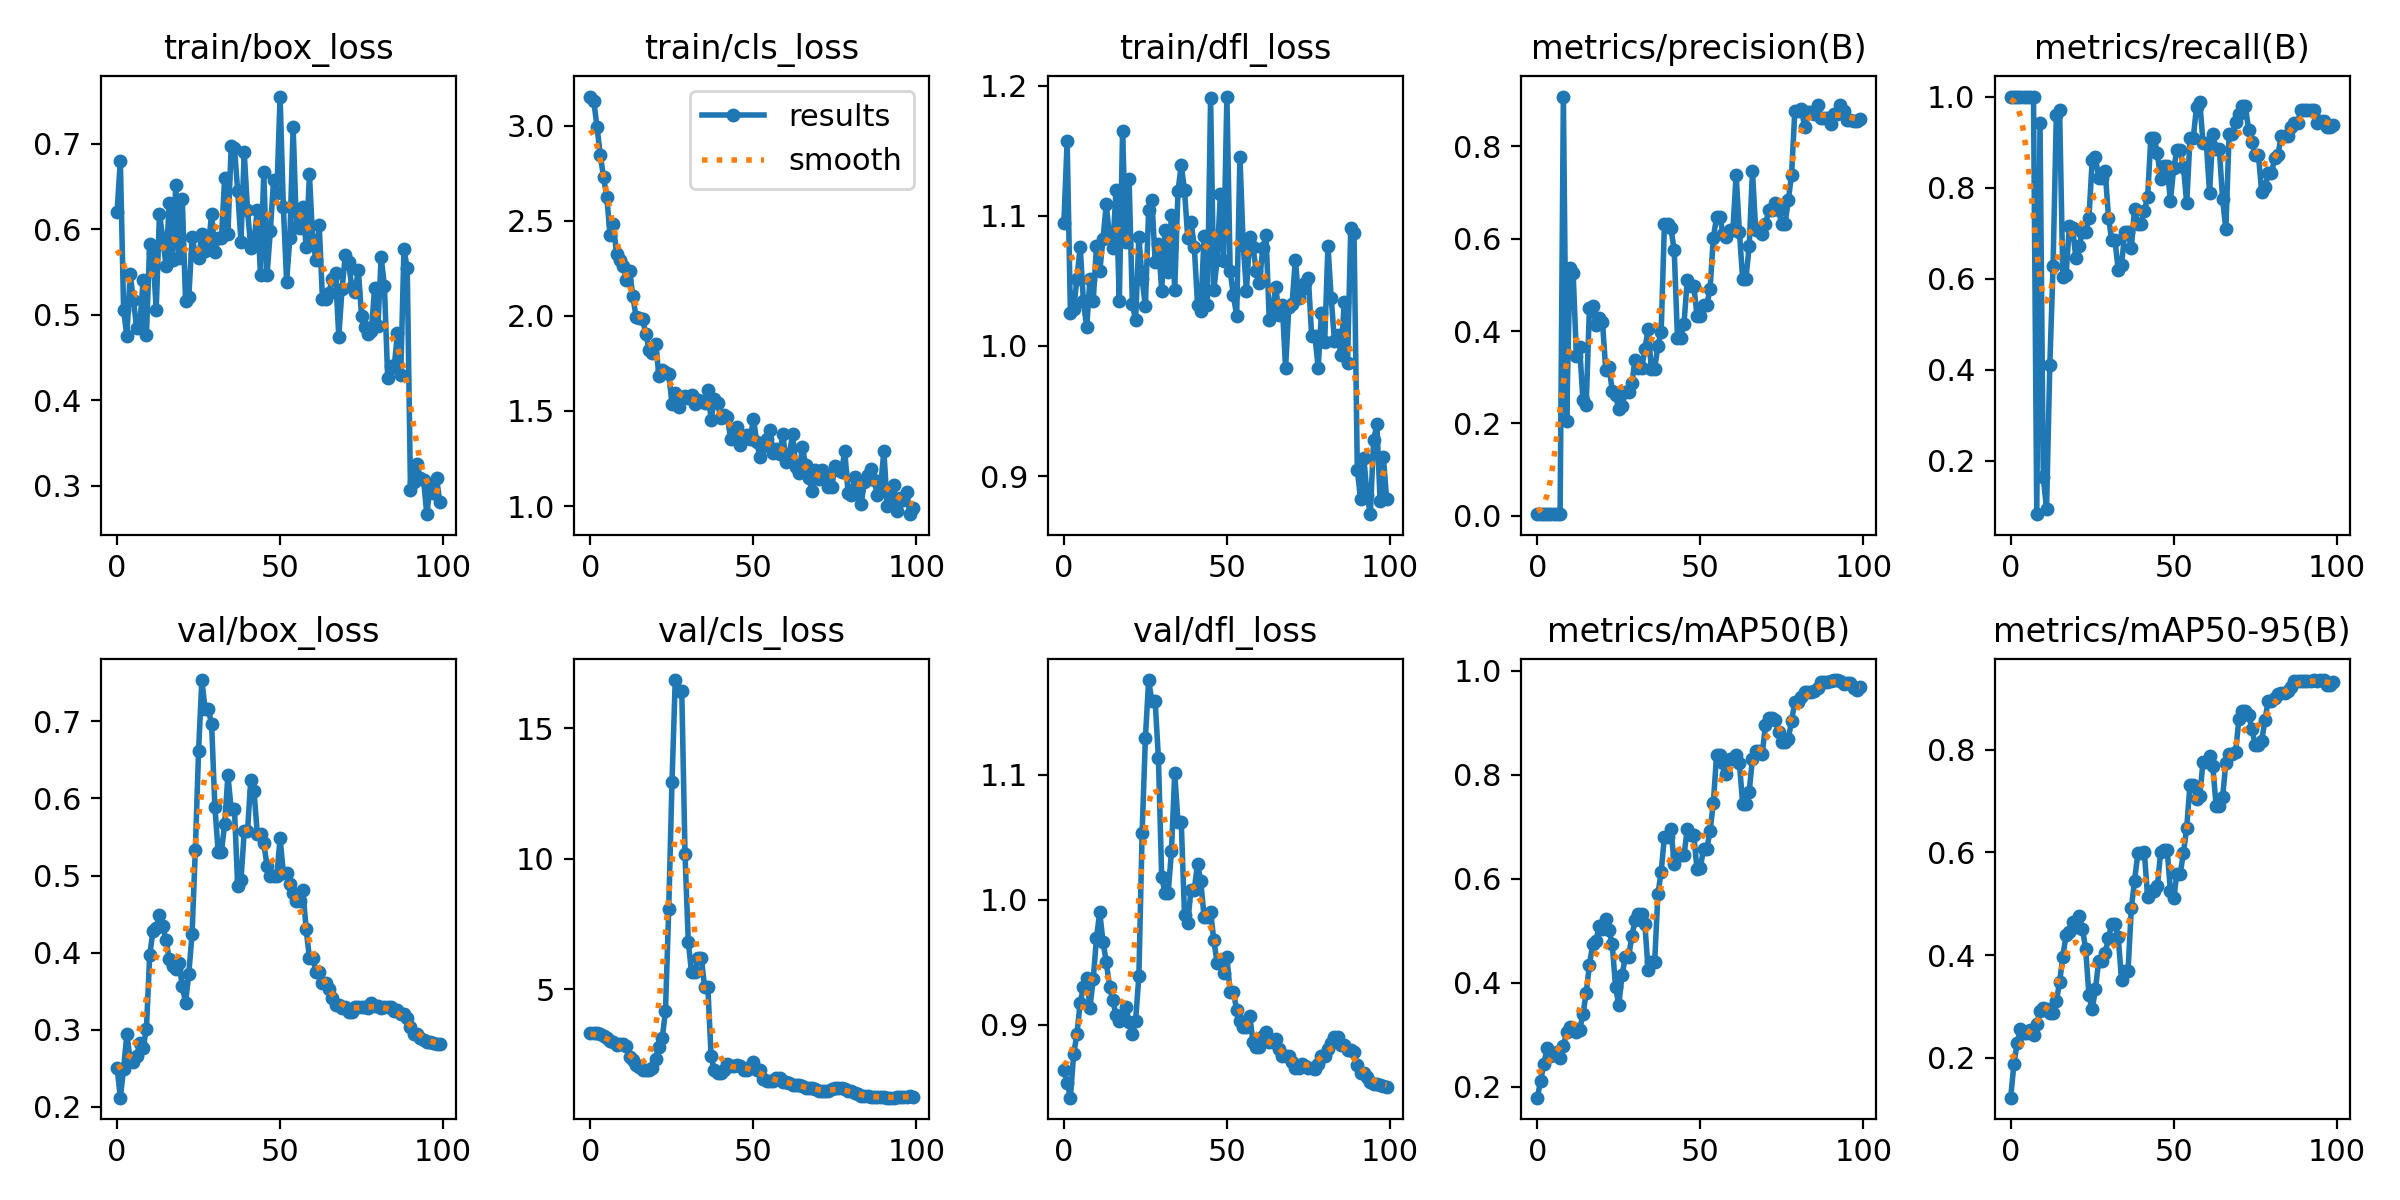

Source data for this figure (header and first rows):
epoch, train/box_loss, train/cls_loss, train/dfl_loss, metrics/precision(B), metrics/recall(B), metrics/mAP50(B), metrics/mAP50-95(B), val/box_loss, val/cls_loss, val/dfl_loss, lr/pg0, lr/pg1, lr/pg2
0, 0.6203, 3.153, 1.095, 0.00382, 1, 0.1785, 0.1221, 0.251, 3.341, 0.8642, 2.222e-05, 2.222e-05, 2.222e-05
1, 0.6803, 3.132, 1.157, 0.00381, 1, 0.2097, 0.1881, 0.212, 3.329, 0.8537, 5.5e-05, 5.5e-05, 5.5e-05
2, 0.5055, 2.993, 1.025, 0.00371, 1, 0.2428, 0.2288, 0.2495, 3.32, 0.8419, 8.712e-05, 8.712e-05, 8.712e-05
3, 0.4746, 2.847, 1.028, 0.00358, 1, 0.274, 0.2552, 0.2948, 3.287, 0.8768, 0.0001186, 0.0001186, 0.0001186
4, 0.5481, 2.729, 1.051, 0.00356, 1, 0.2595, 0.2477, 0.262, 3.206, 0.8925, 0.0001494, 0.0001494, 0.0001494
5, 0.5169, 2.626, 1.076, 0.00364, 1, 0.2612, 0.2485, 0.2589, 3.129, 0.9179, 0.0001795, 0.0001795, 0.0001795
6, 0.485, 2.425, 1.034, 0.00397, 1, 0.2665, 0.254, 0.2667, 3.021, 0.9302, 0.000209, 0.000209, 0.000209
7, 0.4901, 2.485, 1.014, 0.00438, 1, 0.2556, 0.2433, 0.2835, 2.973, 0.9378, 0.0002378, 0.0002378, 0.0002378
8, 0.5404, 2.325, 1.052, 0.9079, 0.08275, 0.2772, 0.2658, 0.2766, 2.882, 0.9137, 0.000266, 0.000266, 0.000266
9, 0.4762, 2.291, 1.035, 0.2045, 0.9429, 0.3048, 0.2912, 0.3014, 2.908, 0.9365, 0.0002935, 0.0002935, 0.0002935
10, 0.583, 2.261, 1.077, 0.5358, 0.1638, 0.3144, 0.2963, 0.3965, 2.905, 0.9693, 0.0003203, 0.0003203, 0.0003203
11, 0.572, 2.188, 1.057, 0.5254, 0.09412, 0.313, 0.2953, 0.4276, 2.815, 0.9903, 0.0003465, 0.0003465, 0.0003465
12, 0.5058, 2.235, 1.082, 0.3471, 0.4099, 0.3057, 0.2862, 0.4321, 2.403, 0.9662, 0.000372, 0.000372, 0.000372
13, 0.6178, 2.103, 1.109, 0.3655, 0.6279, 0.3094, 0.2879, 0.4492, 2.296, 0.9506, 0.0003969, 0.0003969, 0.0003969
14, 0.5897, 1.992, 1.084, 0.2501, 0.9584, 0.3386, 0.3098, 0.435, 2.116, 0.9304, 0.0004211, 0.0004211, 0.0004211
15, 0.5572, 1.986, 1.075, 0.2409, 0.9714, 0.3801, 0.3471, 0.416, 2.037, 0.9196, 0.0004446, 0.0004446, 0.0004446
16, 0.6312, 1.982, 1.12, 0.4499, 0.6032, 0.4338, 0.3971, 0.3923, 1.909, 0.9077, 0.0004675, 0.0004675, 0.0004675
17, 0.5634, 1.902, 1.034, 0.4538, 0.6089, 0.474, 0.4391, 0.3822, 1.898, 0.9032, 0.0004897, 0.0004897, 0.0004897
18, 0.6522, 1.822, 1.165, 0.4138, 0.7156, 0.4807, 0.4448, 0.3785, 1.917, 0.9046, 0.0005113, 0.0005113, 0.0005113
19, 0.5661, 1.805, 1.08, 0.428, 0.7111, 0.5088, 0.464, 0.3869, 1.987, 0.9145, 0.0005322, 0.0005322, 0.0005322
20, 0.6354, 1.853, 1.129, 0.4198, 0.6444, 0.5022, 0.4548, 0.3563, 2.323, 0.9024, 0.0005524, 0.0005524, 0.0005524
21, 0.5159, 1.684, 1.032, 0.3161, 0.6718, 0.5217, 0.4763, 0.3351, 2.803, 0.8929, 0.000572, 0.000572, 0.000572
22, 0.5205, 1.717, 1.02, 0.3232, 0.7016, 0.501, 0.4518, 0.3729, 3.12, 0.9033, 0.0005909, 0.0005909, 0.0005909
23, 0.5903, 1.707, 1.084, 0.2705, 0.7016, 0.4733, 0.4119, 0.4244, 4.16, 0.939, 0.0006092, 0.0006092, 0.0006092
24, 0.571, 1.696, 1.051, 0.262, 0.7324, 0.3919, 0.3218, 0.5328, 8.087, 1.054, 0.0006268, 0.0006268, 0.0006268
25, 0.5665, 1.539, 1.03, 0.2307, 0.8609, 0.3564, 0.2941, 0.6618, 12.93, 1.129, 0.0006437, 0.0006437, 0.0006437
26, 0.5941, 1.592, 1.105, 0.2375, 0.8667, 0.4143, 0.3336, 0.7535, 16.85, 1.176, 0.00066, 0.00066, 0.00066
27, 0.5744, 1.522, 1.112, 0.2685, 0.8215, 0.4485, 0.3886, 0.7154, 16.43, 1.159, 0.0006756, 0.0006756, 0.0006756
28, 0.5802, 1.57, 1.064, 0.2685, 0.8215, 0.4485, 0.3886, 0.7154, 16.43, 1.159, 0.0006906, 0.0006906, 0.0006906
29, 0.6181, 1.578, 1.079, 0.2865, 0.8356, 0.4897, 0.4035, 0.6959, 10.17, 1.113, 0.0007049, 0.0007049, 0.0007049
30, 0.5728, 1.569, 1.042, 0.3383, 0.7342, 0.5195, 0.4334, 0.5891, 6.82, 1.018, 0.0007185, 0.0007185, 0.0007185
31, 0.5895, 1.586, 1.089, 0.3192, 0.6842, 0.532, 0.4608, 0.5311, 5.654, 1.006, 0.0007315, 0.0007315, 0.0007315
32, 0.5892, 1.538, 1.057, 0.3192, 0.6842, 0.532, 0.4608, 0.5311, 5.654, 1.006, 0.0007439, 0.0007439, 0.0007439
33, 0.6593, 1.556, 1.101, 0.3606, 0.6181, 0.5134, 0.4347, 0.5667, 6.195, 1.039, 0.000748, 0.000748, 0.000748
34, 0.5942, 1.55, 1.043, 0.4041, 0.6298, 0.4235, 0.3515, 0.63, 6.186, 1.101, 0.000748, 0.000748, 0.000748
35, 0.6978, 1.54, 1.119, 0.3177, 0.7017, 0.4393, 0.3696, 0.5861, 5.096, 1.062, 0.000737, 0.000737, 0.000737
36, 0.695, 1.607, 1.139, 0.3177, 0.7017, 0.4393, 0.3696, 0.5861, 5.096, 1.062, 0.000726, 0.000726, 0.000726
37, 0.6442, 1.453, 1.12, 0.3688, 0.667, 0.5695, 0.4908, 0.4864, 2.429, 0.9878, 0.000715, 0.000715, 0.000715
38, 0.5855, 1.561, 1.083, 0.3979, 0.7535, 0.6136, 0.5452, 0.4938, 1.894, 0.9819, 0.000704, 0.000704, 0.000704
39, 0.6898, 1.542, 1.095, 0.6329, 0.7206, 0.6809, 0.5981, 0.5571, 1.781, 1.008, 0.000693, 0.000693, 0.000693
40, 0.623, 1.461, 1.076, 0.6329, 0.7206, 0.6809, 0.5981, 0.5571, 1.781, 1.008, 0.000682, 0.000682, 0.000682
41, 0.5784, 1.477, 1.032, 0.6227, 0.7492, 0.6959, 0.6005, 0.6235, 1.901, 1.029, 0.000671, 0.000671, 0.000671
42, 0.5858, 1.469, 1.027, 0.5747, 0.7785, 0.6279, 0.5138, 0.6095, 2.134, 1.015, 0.0006601, 0.0006601, 0.0006601
43, 0.6225, 1.352, 1.084, 0.3858, 0.9099, 0.645, 0.5247, 0.5543, 2.057, 0.9864, 0.000649, 0.000649, 0.000649
44, 0.5465, 1.391, 1.031, 0.3858, 0.9099, 0.645, 0.5247, 0.5543, 2.057, 0.9864, 0.0006381, 0.0006381, 0.0006381
45, 0.6666, 1.416, 1.19, 0.4163, 0.875, 0.6446, 0.5338, 0.5416, 2.116, 0.9905, 0.000627, 0.000627, 0.000627
46, 0.5468, 1.322, 1.043, 0.5101, 0.8184, 0.6954, 0.6017, 0.5128, 2.055, 0.9675, 0.0006161, 0.0006161, 0.0006161
47, 0.5974, 1.369, 1.066, 0.4979, 0.8468, 0.6841, 0.6044, 0.4989, 1.891, 0.9498, 0.000605, 0.000605, 0.000605
48, 0.6573, 1.371, 1.117, 0.4979, 0.8468, 0.6841, 0.6044, 0.4989, 1.891, 0.9498, 0.0005941, 0.0005941, 0.0005941
49, 0.6425, 1.353, 1.065, 0.4331, 0.7701, 0.6179, 0.5254, 0.4992, 2.023, 0.9419, 0.000583, 0.000583, 0.000583
50, 0.7551, 1.458, 1.192, 0.4317, 0.8429, 0.6201, 0.5121, 0.5486, 2.203, 0.9541, 0.0005721, 0.0005721, 0.0005721
51, 0.626, 1.337, 1.058, 0.4576, 0.8821, 0.657, 0.5584, 0.5033, 1.892, 0.9266, 0.0005611, 0.0005611, 0.0005611
52, 0.5388, 1.257, 1.039, 0.4576, 0.8821, 0.657, 0.5584, 0.5033, 1.892, 0.9266, 0.0005501, 0.0005501, 0.0005501
53, 0.59, 1.313, 1.023, 0.4912, 0.8446, 0.6921, 0.5993, 0.4895, 1.569, 0.9118, 0.0005391, 0.0005391, 0.0005391
54, 0.7194, 1.355, 1.145, 0.6022, 0.7654, 0.7447, 0.6485, 0.4769, 1.492, 0.903, 0.0005281, 0.0005281, 0.0005281
55, 0.6028, 1.4, 1.078, 0.6466, 0.908, 0.8383, 0.7323, 0.4675, 1.489, 0.8985, 0.0005171, 0.0005171, 0.0005171
56, 0.601, 1.277, 1.042, 0.6466, 0.908, 0.8383, 0.7323, 0.4675, 1.489, 0.8985, 0.0005061, 0.0005061, 0.0005061
57, 0.6261, 1.3, 1.084, 0.6098, 0.9778, 0.8225, 0.705, 0.481, 1.614, 0.9074, 0.0004951, 0.0004951, 0.0004951
58, 0.5796, 1.273, 1.076, 0.6027, 0.9888, 0.8016, 0.7109, 0.4304, 1.602, 0.8866, 0.0004841, 0.0004841, 0.0004841
59, 0.6641, 1.377, 1.058, 0.619, 0.8988, 0.8308, 0.7762, 0.393, 1.445, 0.8825, 0.0004731, 0.0004731, 0.0004731
... 40 more rows
